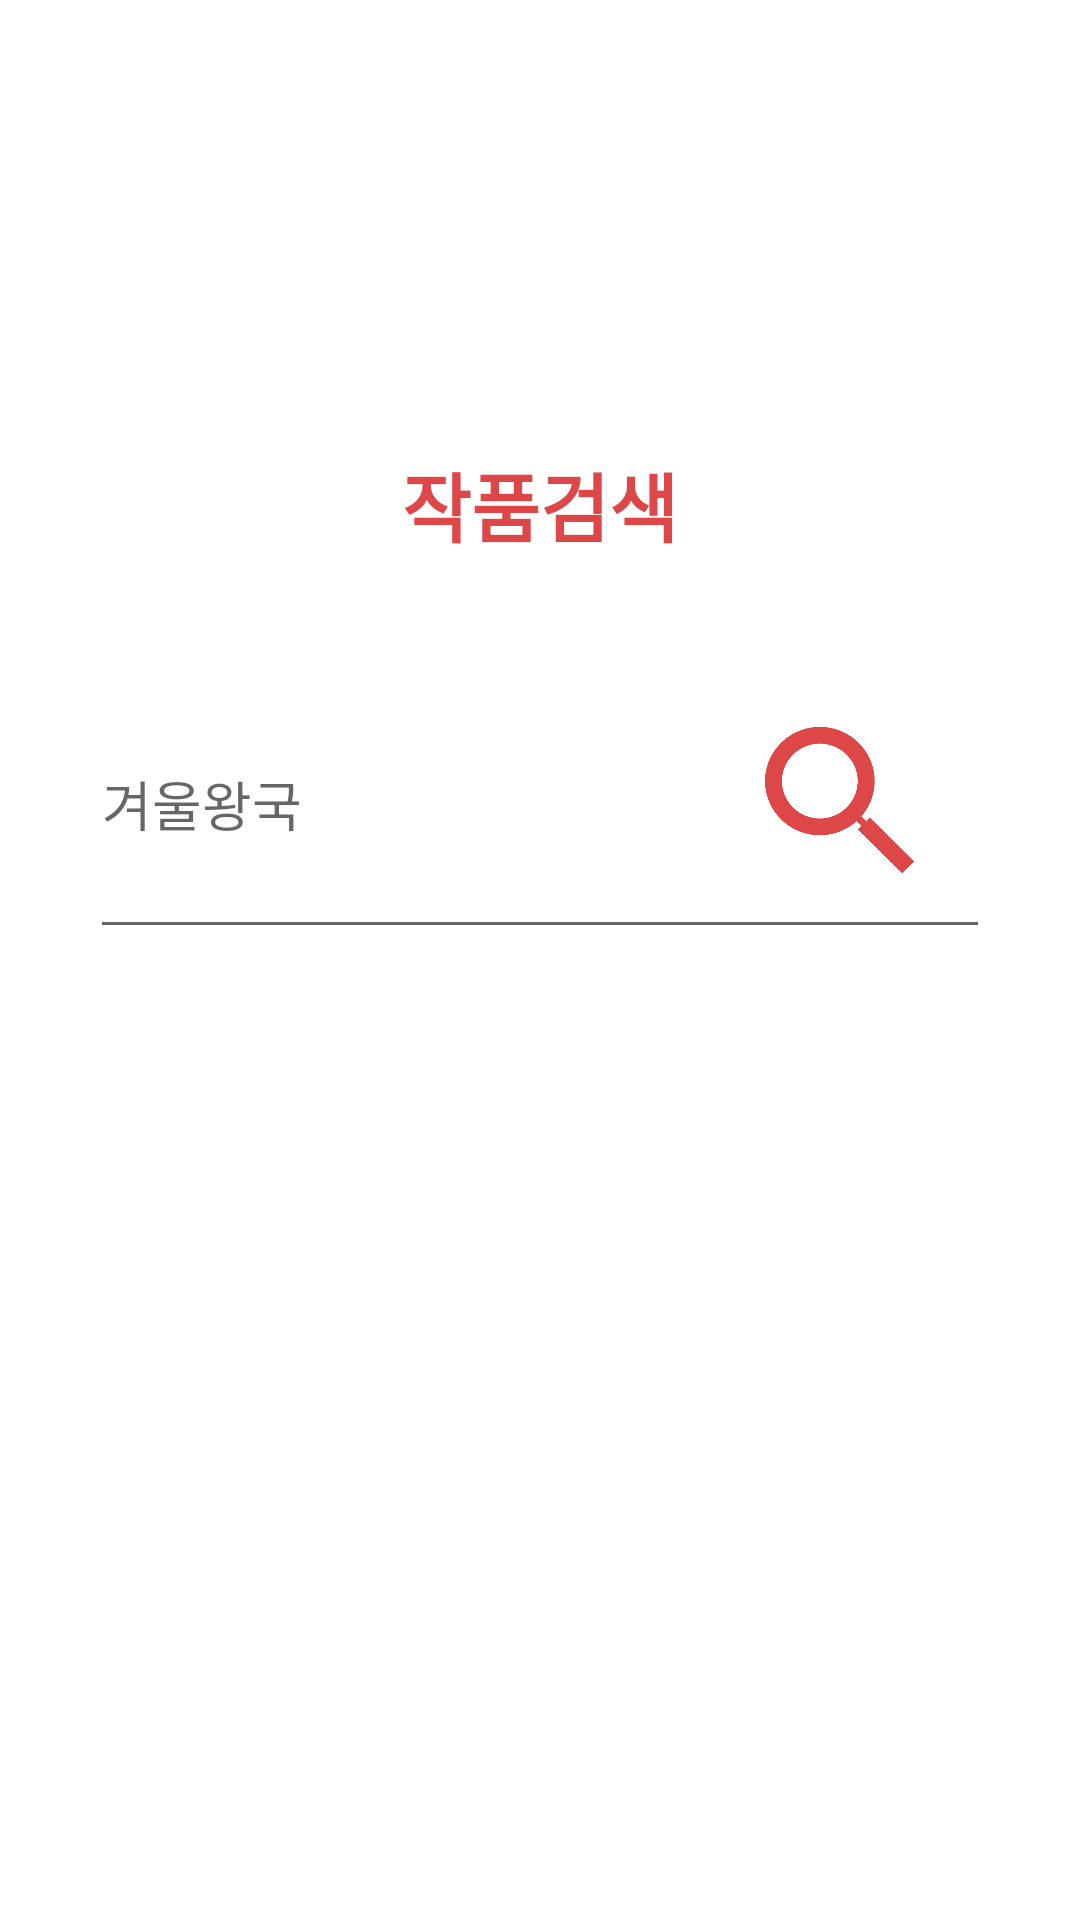

This screen was rendered from an Android layout file. Write that file and the resources it references.
<!-- AndroidManifest.xml: application theme Theme.Project -->
<!-- res/layout/fragment_search.xml -->
<?xml version="1.0" encoding="utf-8"?>
<androidx.constraintlayout.widget.ConstraintLayout xmlns:android="http://schemas.android.com/apk/res/android"
    xmlns:app="http://schemas.android.com/apk/res-auto"
    android:layout_width="match_parent"
    android:layout_height="match_parent">

    <androidx.constraintlayout.widget.ConstraintLayout
        android:layout_width="match_parent"
        android:layout_height="match_parent">

        <TextView
            android:id="@+id/search_text_tv"
            android:layout_width="wrap_content"
            android:layout_height="wrap_content"
            android:text="@string/title"
            android:textColor="@color/main_red"
            android:textSize="25sp"
            android:textStyle="bold"
            android:layout_marginTop="150dp"
            app:layout_constraintTop_toTopOf="parent"
            app:layout_constraintStart_toStartOf="parent"
            app:layout_constraintEnd_toEndOf="parent"/>

        <EditText
            android:id="@+id/search_title_et"
            android:layout_width="match_parent"
            android:layout_height="100dp"
            android:inputType="text"
            android:hint="@string/frozen"
            android:imeOptions="actionSearch"
            android:textSize="18sp"
            app:layout_constraintTop_toBottomOf="@id/search_text_tv"
            app:layout_constraintStart_toStartOf="parent"
            android:layout_margin="30dp"
            />

        <ImageView
            android:id="@+id/search_icon_iv"
            android:layout_width="100dp"
            android:layout_height="50dp"
            android:src="@drawable/icon_search"
            app:layout_constraintTop_toTopOf="@id/search_title_et"
            app:layout_constraintBottom_toBottomOf="@id/search_title_et"
            app:layout_constraintEnd_toEndOf="@id/search_title_et"/>


    </androidx.constraintlayout.widget.ConstraintLayout>

</androidx.constraintlayout.widget.ConstraintLayout>
<!-- resources referenced by this layout -->
<resources>
  <color name="main_red">#DD4747</color>
  <!-- drawable icon_search: png bitmap (drawable, 28829 bytes) -->
  <string name="frozen">겨울왕국</string>
  <string name="title">작품검색</string>
  <style name="Theme.Project" parent="Theme.MaterialComponents.DayNight.DarkActionBar">
          
          <item name="colorPrimary">@color/purple_500</item>
          <item name="colorPrimaryVariant">@color/purple_700</item>
          <item name="colorOnPrimary">@color/white</item>
          
          <item name="colorSecondary">@color/teal_200</item>
          <item name="colorSecondaryVariant">@color/teal_700</item>
          <item name="colorOnSecondary">@color/black</item>
          
          <item name="android:statusBarColor" tools:targetApi="l">?attr/colorPrimaryVariant</item>
          
          <item name="windowNoTitle">true</item>
          <item name="android:windowFullscreen">true</item>
      </style>
  <color name="purple_500">#FF6200EE</color>
  <color name="purple_700">#FF3700B3</color>
  <color name="white">#FFFFFFFF</color>
  <color name="teal_200">#FF03DAC5</color>
  <color name="teal_700">#FF018786</color>
  <color name="black">#FF000000</color>
</resources>
